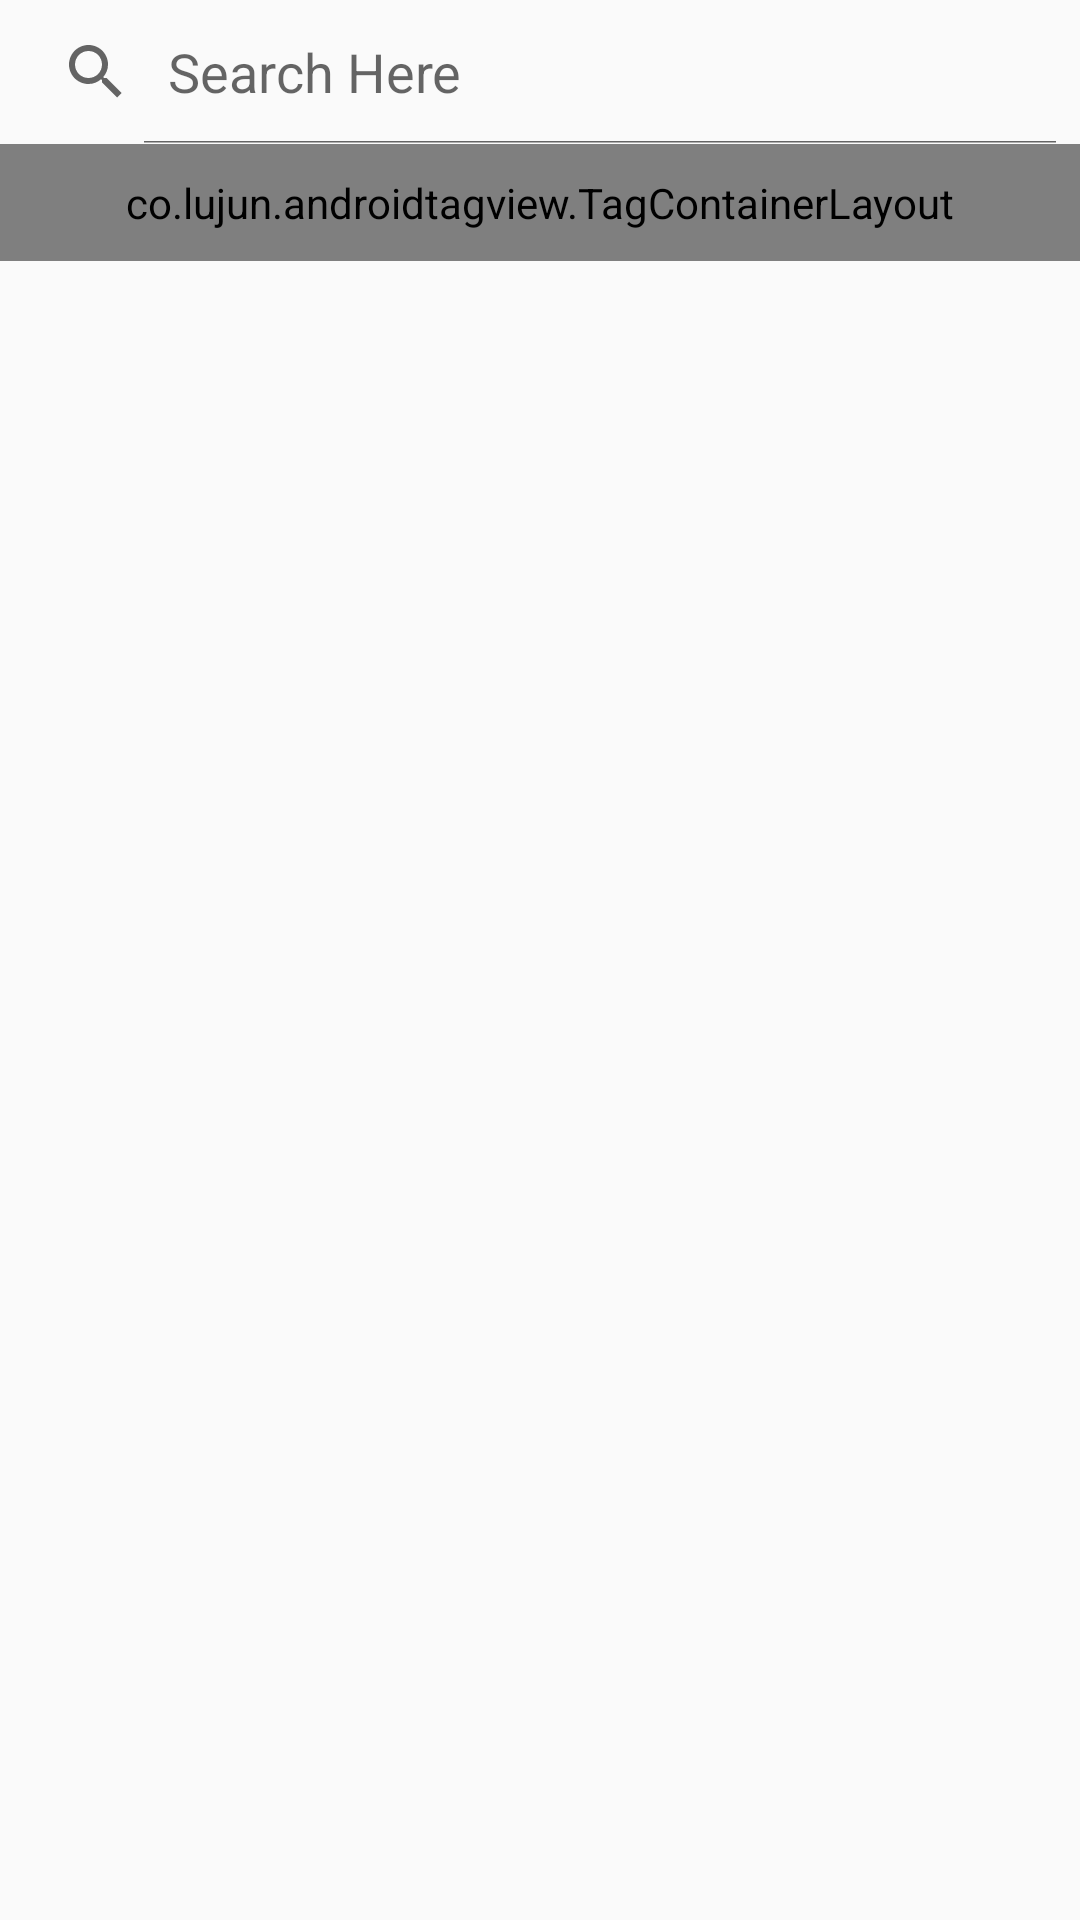

The Android layout XML behind this screen, and the referenced resources:
<!-- AndroidManifest.xml: application theme Theme.AppCompat.Light -->
<!-- res/layout/activity_main.xml -->
<?xml version="1.0" encoding="utf-8"?>
<androidx.constraintlayout.widget.ConstraintLayout xmlns:android="http://schemas.android.com/apk/res/android"
    xmlns:app="http://schemas.android.com/apk/res-auto"
    xmlns:tools="http://schemas.android.com/tools"
    android:layout_width="match_parent"
    android:layout_height="match_parent"
    tools:context=".ui.view.activity.MainActivity">

    <SearchView
        android:id="@+id/searchView"
        android:layout_width="match_parent"
        android:layout_height="wrap_content"
        android:iconifiedByDefault="false"
        android:queryHint="@string/search_here"
        app:layout_constraintEnd_toEndOf="parent"
        app:layout_constraintStart_toStartOf="parent"
        app:layout_constraintTop_toTopOf="parent" />
    <co.lujun.androidtagview.TagContainerLayout

        app:tag_enable_cross="true"
        app:layout_constraintEnd_toEndOf="parent"
        app:layout_constraintStart_toStartOf="parent"
        app:layout_constraintTop_toBottomOf="@id/searchView"
        android:id="@+id/tagContainer"
        android:layout_width="match_parent"
        android:layout_height="wrap_content"
        android:layout_margin="0dp"
        android:padding="10dp"
        app:horizontal_interval="10dp"
        app:tag_clickable="true"
        app:container_background_color="#fff"
        app:container_border_color="#fff"
        app:tag_background_color="#EAE4E4"
        app:tag_theme="none"
        app:vertical_interval="10dp" />
    <androidx.recyclerview.widget.RecyclerView
        android:id="@+id/recyclerview"
        android:layout_width="match_parent"
        android:layout_height="wrap_content"
        app:layoutManager="androidx.recyclerview.widget.LinearLayoutManager"
        app:layout_constraintEnd_toEndOf="parent"
        app:layout_constraintStart_toStartOf="parent"
        app:layout_constraintTop_toBottomOf="@id/tagContainer"
        tools:listitem="@layout/quotes_item" />

    <ProgressBar
        android:id="@+id/progressbar"
        android:layout_width="wrap_content"
        android:layout_height="wrap_content"
        android:layout_gravity="center"
        android:visibility="invisible"
        app:layout_constraintBottom_toBottomOf="parent"
        app:layout_constraintEnd_toEndOf="parent"
        app:layout_constraintStart_toStartOf="parent"
        app:layout_constraintTop_toTopOf="parent" />
</androidx.constraintlayout.widget.ConstraintLayout>
<!-- res/layout/quotes_item.xml (included above) -->
<?xml version="1.0" encoding="utf-8"?>
<androidx.cardview.widget.CardView xmlns:android="http://schemas.android.com/apk/res/android"
    xmlns:app="http://schemas.android.com/apk/res-auto"
    xmlns:tools="http://schemas.android.com/tools"
    android:layout_width="match_parent"
    android:layout_height="wrap_content"
    android:layout_margin="8dp"
    android:elevation="8dp"
    android:padding="10dp"
    app:cardCornerRadius="8dp"
    tools:context=".ui.view.activity.MainActivity">

    <androidx.appcompat.widget.LinearLayoutCompat
        android:layout_width="match_parent"
        android:layout_height="match_parent"
        android:orientation="vertical"
        android:padding="10dp"
        android:paddingVertical="20dp">

        <TextView
            android:id="@+id/title"
            android:layout_width="match_parent"
            android:layout_height="wrap_content"
            android:gravity="center_vertical"
            android:textSize="22sp"
            android:textStyle="bold|italic" />

        <TextView
            android:id="@+id/author"
            android:layout_width="match_parent"
            android:layout_height="wrap_content"
            android:layout_marginTop="10dp"
            android:gravity="end"
            android:textSize="18sp" />

    </androidx.appcompat.widget.LinearLayoutCompat>

</androidx.cardview.widget.CardView>
<!-- resources referenced by this layout -->
<resources>
  <string name="search_here">Search Here</string>
</resources>
